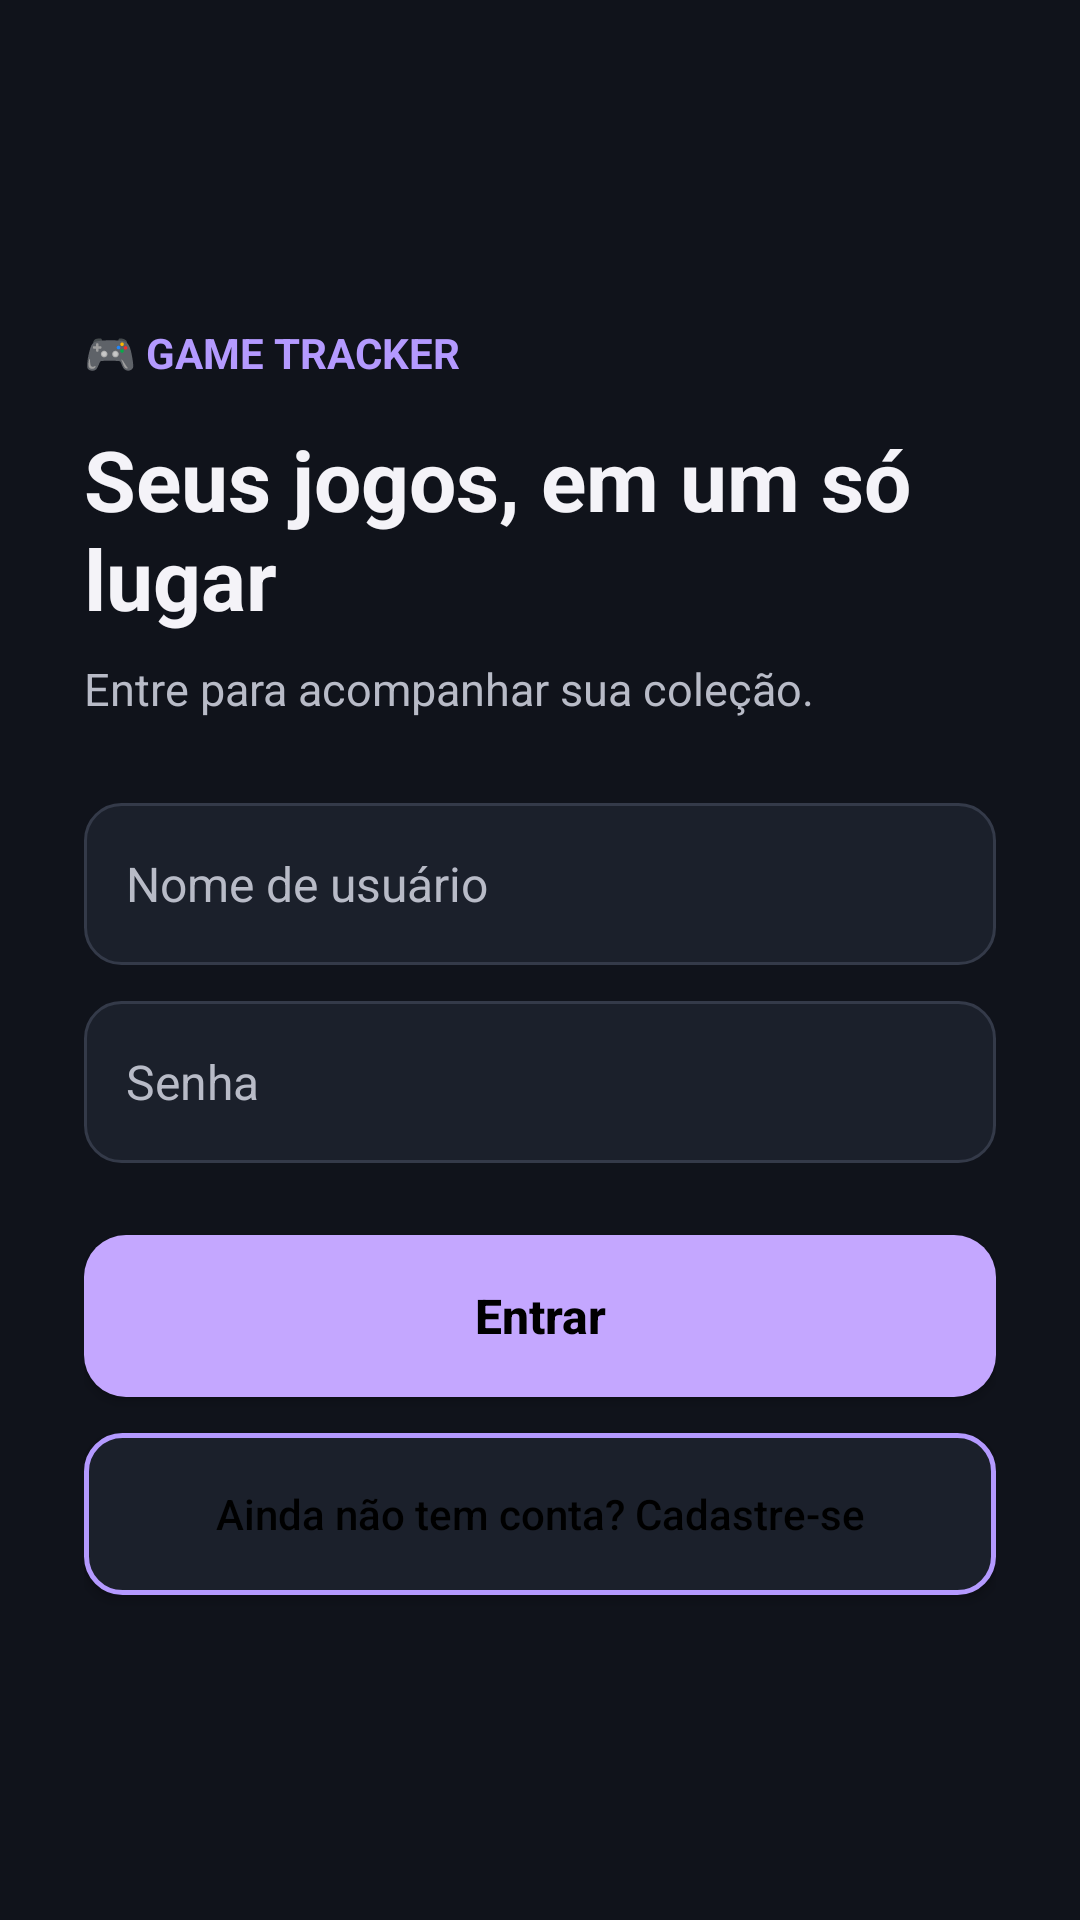

This screen was rendered from an Android layout file. Write that file and the resources it references.
<!-- AndroidManifest.xml: application theme Theme.GameTracker -->
<!-- res/layout/activity_login.xml -->
<?xml version="1.0" encoding="utf-8"?>
<ScrollView xmlns:android="http://schemas.android.com/apk/res/android"
    android:layout_width="match_parent"
    android:layout_height="match_parent"
    android:background="@color/fundo"
    android:fillViewport="true">

    <LinearLayout
        android:layout_width="match_parent"
        android:layout_height="match_parent"
        android:gravity="center_vertical"
        android:orientation="vertical"
        android:padding="28dp">

        <TextView
            android:layout_width="wrap_content"
            android:layout_height="wrap_content"
            android:text="@string/marca_app"
            android:textColor="@color/destaque"
            android:textSize="14sp"
            android:textStyle="bold" />

        <TextView
            android:layout_width="match_parent"
            android:layout_height="wrap_content"
            android:layout_marginTop="14dp"
            android:text="@string/titulo_login"
            android:textColor="@color/texto"
            android:textSize="28sp"
            android:textStyle="bold" />

        <TextView
            android:layout_width="match_parent"
            android:layout_height="wrap_content"
            android:layout_marginTop="8dp"
            android:layout_marginBottom="28dp"
            android:text="@string/subtitulo_login"
            android:textColor="@color/texto_secundario"
            android:textSize="15sp" />

        <EditText
            android:id="@+id/editNomeUsuario"
            style="@style/CampoTexto"
            android:hint="@string/nome_usuario"
            android:inputType="text"
            android:autofillHints="username" />

        <EditText
            android:id="@+id/editSenha"
            style="@style/CampoTexto"
            android:layout_marginTop="12dp"
            android:hint="@string/senha"
            android:inputType="textPassword"
            android:autofillHints="password" />

        <Button
            android:id="@+id/buttonEntrar"
            style="@style/BotaoPrincipal"
            android:layout_marginTop="24dp"
            android:text="@string/entrar" />

        <Button
            android:id="@+id/buttonIrCadastro"
            style="@style/BotaoSecundario"
            android:layout_marginTop="12dp"
            android:text="@string/ir_para_cadastro" />
    </LinearLayout>
</ScrollView>
<!-- resources referenced by this layout -->
<resources>
  <color name="destaque">#FFB49AFF</color>
  <color name="fundo">#FF10131B</color>
  <color name="texto">#FFF4F3F8</color>
  <color name="texto_secundario">#FFB8BBC7</color>
  <string name="entrar">Entrar</string>
  <string name="ir_para_cadastro">Ainda não tem conta? Cadastre-se</string>
  <string name="marca_app">🎮 GAME TRACKER</string>
  <string name="nome_usuario">Nome de usuário</string>
  <string name="senha">Senha</string>
  <string name="subtitulo_login">Entre para acompanhar sua coleção.</string>
  <string name="titulo_login">Seus jogos, em um só lugar</string>
  <style name="BotaoPrincipal">
          <item name="android:layout_width">match_parent</item>
          <item name="android:layout_height">54dp</item>
          <item name="android:background">@drawable/bg_botao_principal</item>
          
          <item name="android:textColor">@color/black</item>
          <item name="android:textAllCaps">false</item>
          <item name="android:textSize">16sp</item>
          <item name="android:textStyle">bold</item>
      </style>
  <style name="BotaoSecundario">
          <item name="android:layout_width">match_parent</item>
          <item name="android:layout_height">54dp</item>
          <item name="android:background">@drawable/bg_botao_secundario</item>
          
          
          <item name="android:textColor">@color/black</item>
          <item name="android:textAllCaps">false</item>
          <item name="android:textSize">14sp</item>
      </style>
  <style name="CampoTexto">
          <item name="android:layout_width">match_parent</item>
          <item name="android:layout_height">54dp</item>
          <item name="android:background">@drawable/bg_campo</item>
          <item name="android:paddingHorizontal">14dp</item>
          <item name="android:textColor">@color/texto</item>
          <item name="android:textColorHint">@color/texto_secundario</item>
          <item name="android:textSize">16sp</item>
          <item name="android:singleLine">true</item>
      </style>
  <style name="Theme.GameTracker" parent="Base.Theme.GameTracker" />
  <!-- drawable bg_botao_principal (drawable) -->
  <?xml version="1.0" encoding="utf-8"?>
  <ripple xmlns:android="http://schemas.android.com/apk/res/android" android:color="@color/ripple_dark">
      <item>
          <shape>
              
              <solid android:color="@color/botao_lilas" />
              <corners android:radius="14dp" />
          </shape>
      </item>
  </ripple>
  <color name="black">#FF000000</color>
  <!-- drawable bg_botao_secundario (drawable) -->
  <?xml version="1.0" encoding="utf-8"?>
  <ripple xmlns:android="http://schemas.android.com/apk/res/android" android:color="@color/ripple_dark">
      <item>
          <shape>
              
              <solid android:color="@color/superficie" />
              <stroke android:width="1.5dp" android:color="@color/destaque" />
              <corners android:radius="12dp" />
          </shape>
      </item>
  </ripple>
  <!-- drawable bg_campo (drawable) -->
  <?xml version="1.0" encoding="utf-8"?>
  <shape xmlns:android="http://schemas.android.com/apk/res/android">
      <solid android:color="@color/superficie" />
      <corners android:radius="12dp" />
      <stroke
          android:width="1dp"
          android:color="@color/borda" />
  </shape>
  <style name="Base.Theme.GameTracker" parent="Theme.Material3.DayNight.NoActionBar">
          <item name="colorPrimary">@color/destaque</item>
          <item name="colorOnPrimary">@color/texto</item>
          <item name="android:colorAccent">@color/destaque</item>
          <item name="android:windowLightStatusBar">false</item>
          <item name="android:statusBarColor">@color/fundo</item>
          <item name="android:navigationBarColor">@color/fundo</item>
      </style>
  <color name="ripple_dark">#22000000</color>
  <color name="botao_lilas">#FFC4A7FF</color>
  <color name="superficie">#FF1B202B</color>
  <color name="borda">#FF343A49</color>
</resources>
